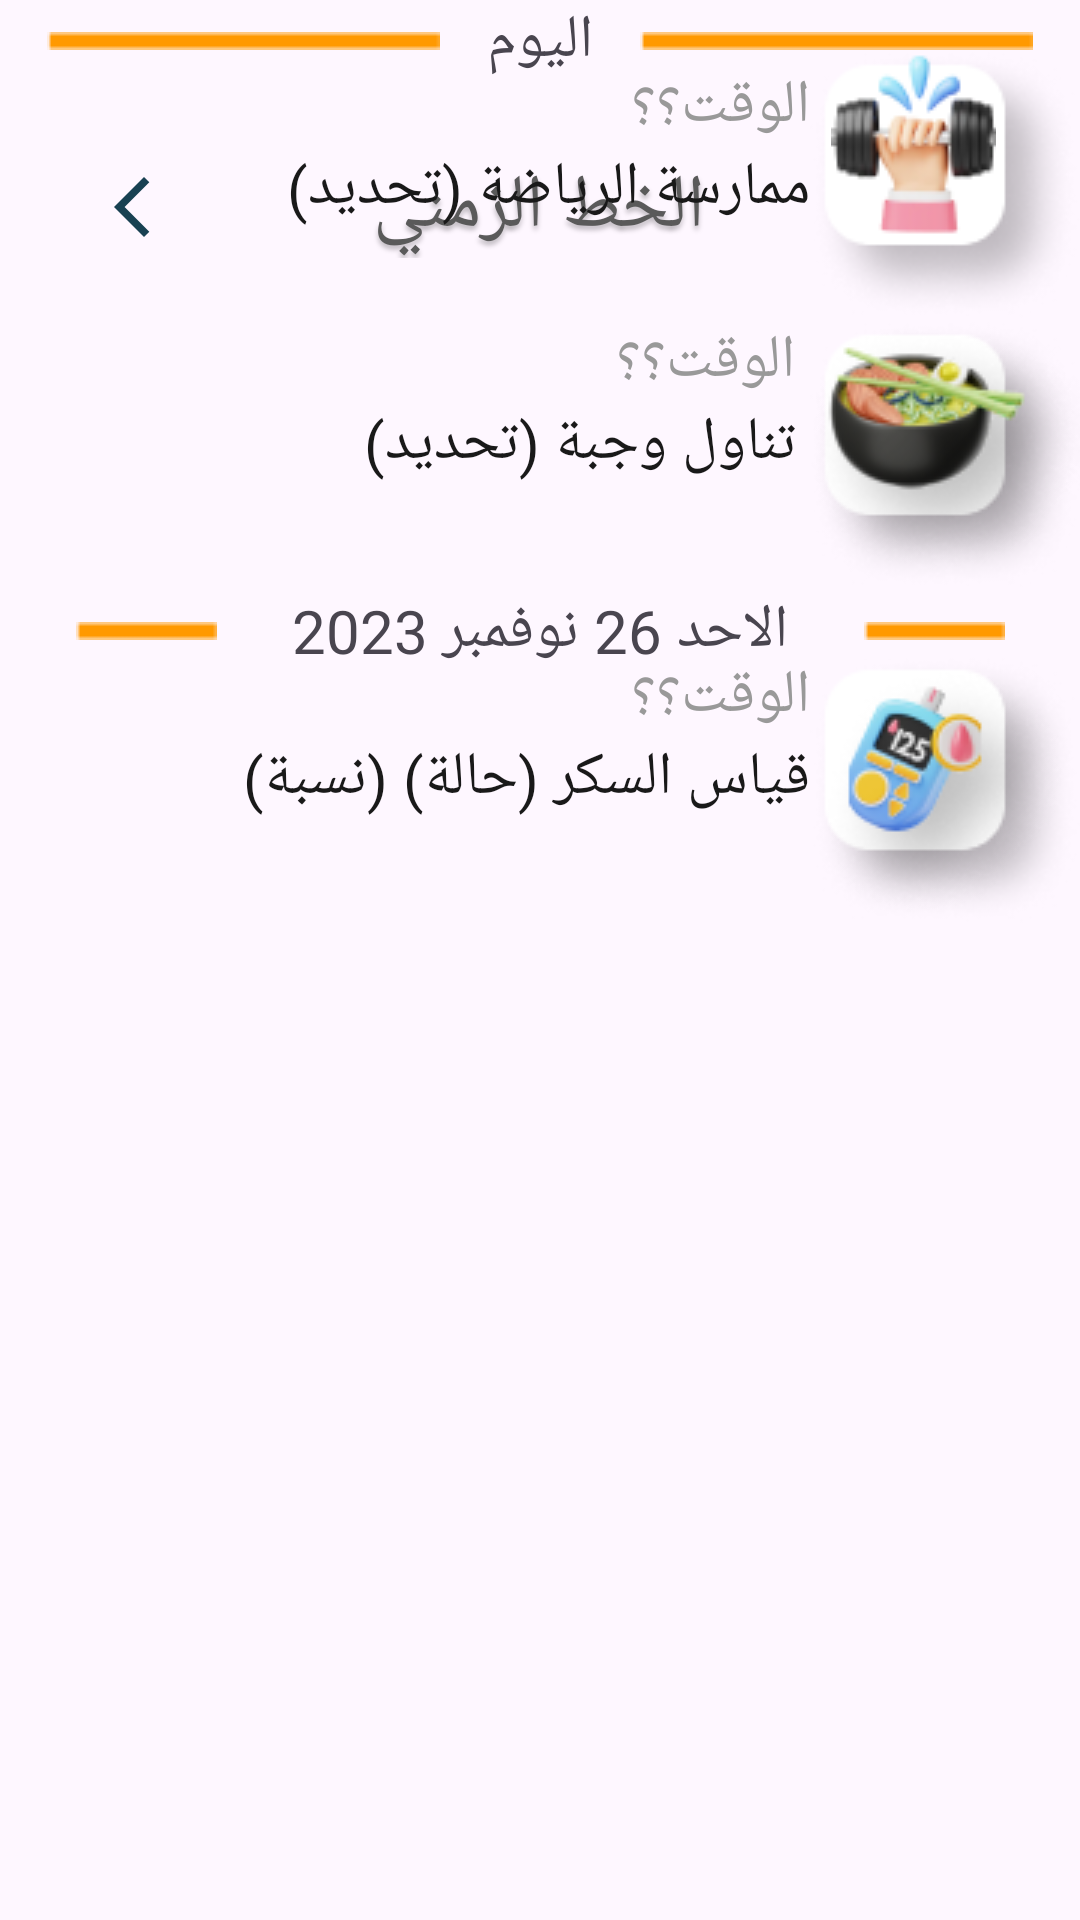

This screen was rendered from an Android layout file. Write that file and the resources it references.
<!-- AndroidManifest.xml: application theme Theme.InsulindoseApp -->
<!-- res/layout/record.xml -->
<?xml version="1.0" encoding="utf-8"?>

<ScrollView xmlns:android="http://schemas.android.com/apk/res/android"
    xmlns:app="http://schemas.android.com/apk/res-auto"
    xmlns:tools="http://schemas.android.com/tools"
    android:layout_width="match_parent"
    android:layout_height="match_parent">
<androidx.constraintlayout.widget.ConstraintLayout
    android:layout_width="match_parent"
    android:layout_height="wrap_content">

    <ImageView
        android:id="@+id/imageView27"
        android:layout_width="wrap_content"
        android:layout_height="40dp"
        android:layout_marginStart="32dp"
        app:layout_constraintBottom_toBottomOf="@+id/textView50"
        app:layout_constraintStart_toStartOf="parent"
        app:layout_constraintTop_toTopOf="@+id/textView50"
        app:srcCompat="@drawable/baseline_arrow_back_ios_new_24" />

    <TextView
        android:id="@+id/textView50"
        android:layout_width="wrap_content"
        android:layout_height="wrap_content"
        android:layout_marginTop="52dp"
        android:fontFamily="@font/tajawal_bold"
        android:shadowColor="@color/colorshadow"
        android:shadowDx="0"
        android:shadowDy="4"
        android:shadowRadius="4"
        android:text="الخط الزمني"
        android:textColor="@color/text02"
        android:textSize="25sp"
        app:layout_constraintEnd_toEndOf="parent"
        app:layout_constraintHorizontal_bias="0.498"
        app:layout_constraintStart_toStartOf="parent"
        app:layout_constraintTop_toTopOf="parent" />

    <TextView
        android:id="@+id/textView25"
        style="@style/tajawal_regular_20"
        android:layout_width="wrap_content"
        android:layout_height="wrap_content"
        android:text="اليوم"
        app:layout_constraintEnd_toEndOf="parent"
        app:layout_constraintStart_toStartOf="parent"
        tools:layout_editor_absoluteY="121dp" />

    <ImageView
        android:id="@+id/imageView28"
        android:layout_width="wrap_content"
        android:layout_height="wrap_content"
        app:layout_constraintBottom_toBottomOf="@+id/textView25"
        app:layout_constraintEnd_toEndOf="parent"
        app:layout_constraintStart_toEndOf="@+id/textView25"
        app:layout_constraintTop_toTopOf="@+id/textView25"
        android:background="@drawable/line_15" />

    <ImageView
        android:id="@+id/imageView29"
        android:layout_width="wrap_content"
        android:layout_height="wrap_content"
        app:layout_constraintBottom_toBottomOf="@+id/textView25"
        app:layout_constraintEnd_toStartOf="@+id/textView25"
        app:layout_constraintStart_toStartOf="parent"
        app:layout_constraintTop_toTopOf="@+id/textView25"
        android:background="@drawable/line_15" />

    <ImageView
        android:id="@+id/imageView30"
        android:layout_width="wrap_content"
        android:layout_height="wrap_content"
        app:layout_constraintEnd_toEndOf="parent"
        app:layout_constraintTop_toBottomOf="@+id/imageView28"
        android:background="@drawable/rectangle_102" />

    <ImageView
        android:id="@+id/imageView31"
        android:layout_width="wrap_content"
        android:layout_height="wrap_content"
        android:layout_marginStart="7dp"
        app:layout_constraintStart_toStartOf="@+id/imageView30"
        app:layout_constraintTop_toTopOf="@+id/imageView30"
        android:background="@drawable/sc_sport" />

    <TextView
        android:id="@+id/textView28"
        style="@style/tajawal_regular_20"
        android:layout_width="wrap_content"
        android:layout_height="wrap_content"
        android:layout_marginTop="5dp"
        android:fontFamily="@font/tajawal"
        android:text="الوقت؟؟"
        android:textColor="@color/text08"
        app:layout_constraintEnd_toStartOf="@+id/imageView30"
        app:layout_constraintTop_toTopOf="@+id/imageView30" />

    <TextView
        android:id="@+id/textView31"
        style="@style/tajawal_bold"
        android:text="ممارسة الرياضة (تحديد)"
        app:layout_constraintEnd_toStartOf="@+id/imageView30"
        app:layout_constraintTop_toBottomOf="@+id/textView28" />

    <ImageView
        android:id="@+id/imageView32"
        android:layout_width="wrap_content"
        android:layout_height="wrap_content"
        app:layout_constraintEnd_toEndOf="parent"
        app:layout_constraintTop_toBottomOf="@+id/imageView30"
        android:background="@drawable/rectangle_102" />

    <ImageView
        android:id="@+id/imageView33"
        android:layout_width="wrap_content"
        android:layout_height="wrap_content"
        android:layout_marginStart="-5dp"
        android:layout_marginTop="-7dp"
        app:layout_constraintStart_toStartOf="@+id/imageView32"
        app:layout_constraintTop_toTopOf="@+id/imageView32"
        android:background="@drawable/sc_food" />

    <TextView
        android:id="@+id/textView32"
        style="@style/tajawal_regular_20"
        android:layout_width="wrap_content"
        android:layout_height="wrap_content"
        android:text=" الوقت؟؟"
        android:textColor="@color/text08"
        app:layout_constraintEnd_toStartOf="@+id/imageView32"
        app:layout_constraintTop_toTopOf="@+id/imageView32" />

    <TextView
        android:id="@+id/textView33"
        style="@style/tajawal_bold"
        android:layout_width="wrap_content"
        android:layout_height="wrap_content"
        android:text="تناول وجبة (تحديد)"
        app:layout_constraintEnd_toStartOf="@+id/imageView33"
        app:layout_constraintTop_toBottomOf="@+id/textView32" />

    <ImageView
        android:id="@+id/imageView34"
        android:layout_width="wrap_content"
        android:layout_height="wrap_content"
        app:layout_constraintBottom_toBottomOf="@+id/textView34"
        app:layout_constraintEnd_toEndOf="parent"
        app:layout_constraintHorizontal_bias="0.5"
        app:layout_constraintStart_toEndOf="@+id/textView34"
        app:layout_constraintTop_toTopOf="@+id/textView34"
        app:layout_constraintVertical_bias="0.5"
        android:background="@drawable/line_11" />

    <TextView
        android:id="@+id/textView34"
        style="@style/tajawal_regular_20"
        android:layout_width="wrap_content"
        android:layout_height="wrap_content"
        android:text="الاحد 26 نوفمبر 2023"
        app:layout_constraintEnd_toEndOf="parent"
        app:layout_constraintStart_toStartOf="parent"
        app:layout_constraintTop_toBottomOf="@+id/imageView32" />

    <ImageView
        android:id="@+id/imageView35"
        android:layout_width="wrap_content"
        android:layout_height="wrap_content"
        app:layout_constraintBottom_toBottomOf="@+id/textView34"
        app:layout_constraintEnd_toStartOf="@+id/textView34"
        app:layout_constraintStart_toStartOf="parent"
        app:layout_constraintTop_toTopOf="@+id/textView34"
        android:background="@drawable/line_11" />

    <ImageView
        android:id="@+id/imageView36"
        android:layout_width="wrap_content"
        android:layout_height="wrap_content"
        android:layout_marginTop="5dp"
        app:layout_constraintEnd_toEndOf="parent"
        app:layout_constraintTop_toBottomOf="@+id/imageView34"
        android:background="@drawable/rectangle_102" />

    <ImageView
        android:id="@+id/imageView37"
        android:layout_width="wrap_content"
        android:layout_height="wrap_content"
        app:layout_constraintBottom_toBottomOf="@+id/imageView36"
        app:layout_constraintEnd_toEndOf="@+id/imageView36"
        app:layout_constraintStart_toStartOf="@+id/imageView36"
        app:layout_constraintTop_toTopOf="@+id/imageView36"
        android:background="@drawable/sc_measure" />

    <TextView
        android:id="@+id/textView35"
        style="@style/tajawal_regular_20"
        android:layout_width="wrap_content"
        android:layout_height="wrap_content"
        android:text="الوقت؟؟"
        android:textColor="@color/text08"
        app:layout_constraintEnd_toStartOf="@+id/imageView36"
        app:layout_constraintTop_toTopOf="@+id/imageView36" />

    <TextView
        android:id="@+id/textView36"
        style="@style/tajawal_bold"
        android:layout_width="wrap_content"
        android:layout_height="wrap_content"
        android:text="قياس السكر (حالة) (نسبة)"
        app:layout_constraintEnd_toStartOf="@+id/imageView36"
        app:layout_constraintTop_toBottomOf="@+id/textView35" />
</androidx.constraintlayout.widget.ConstraintLayout>
</ScrollView>
<!-- resources referenced by this layout -->
<resources>
  <color name="colorshadow">#40000000</color>
  <color name="text02">#5A5A5A</color>
  <color name="text08">#999999</color>
  <!-- drawable baseline_arrow_back_ios_new_24 (drawable) -->
  <vector android:height="24dp" android:tint="#184152"
      android:viewportHeight="24" android:viewportWidth="24"
      android:width="24dp" xmlns:android="http://schemas.android.com/apk/res/android">
      <path android:fillColor="@android:color/white" android:pathData="M17.77,3.77l-1.77,-1.77l-10,10l10,10l1.77,-1.77l-8.23,-8.23z"/>
  </vector>
  <!-- drawable line_11: png bitmap (drawable, 167 bytes) -->
  <!-- drawable line_15: png bitmap (drawable, 179 bytes) -->
  <!-- drawable rectangle_102: png bitmap (drawable, 5082 bytes) -->
  <!-- drawable sc_food: png bitmap (drawable, 10843 bytes) -->
  <!-- drawable sc_measure: png bitmap (drawable, 8938 bytes) -->
  <!-- drawable sc_sport: png bitmap (drawable, 5380 bytes) -->
  <style name="tajawal_bold">
          <item name="android:layout_width">wrap_content</item>
          <item name="android:layout_height">wrap_content</item>
          <item name="android:fontFamily">@font/tajawal_bold</item>
          <item name="android:textColor">@color/text03</item>
          <item name="android:textSize">20sp</item>
      </style>
  <style name="tajawal_regular_20">
          <item name="android:fontFamily">@font/tajawal</item>
          <item name="android:textSize">20sp</item>
      </style>
  <style name="Theme.InsulindoseApp" parent="Base.Theme.InsulindoseApp" />
  <color name="text03">#191919</color>
  <style name="Base.Theme.InsulindoseApp" parent="Theme.Material3.DayNight.NoActionBar">
          
          <item name="colorPrimary">#000000</item>
      </style>
</resources>
